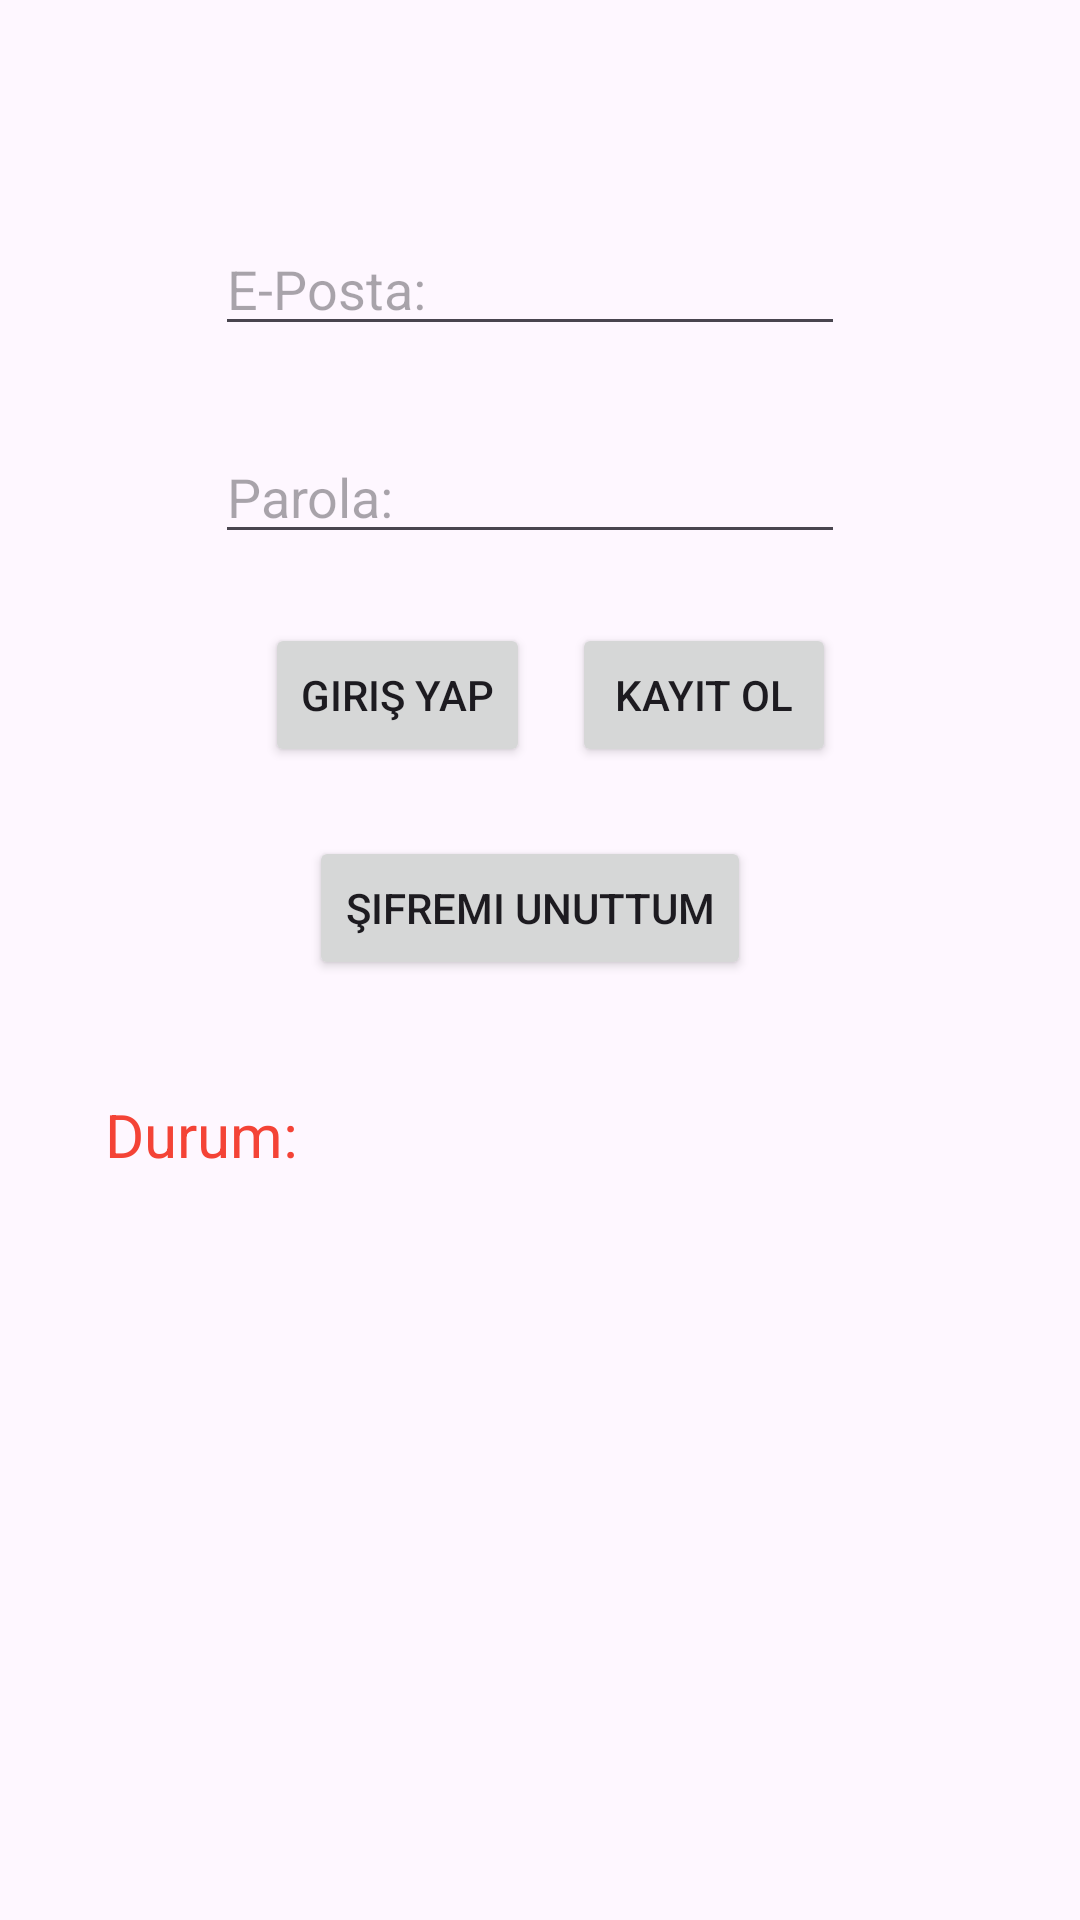

Produce the Android XML layout that renders to this screen, including the resource entries it uses.
<!-- AndroidManifest.xml: application theme Theme.SinavUygulamasi -->
<!-- res/layout/activity_giris.xml -->
<?xml version="1.0" encoding="utf-8"?>
<androidx.constraintlayout.widget.ConstraintLayout xmlns:android="http://schemas.android.com/apk/res/android"
    xmlns:app="http://schemas.android.com/apk/res-auto"
    xmlns:tools="http://schemas.android.com/tools"
    android:id="@+id/main"
    android:layout_width="match_parent"
    android:layout_height="match_parent"
    tools:context=".GirisActivity">

    <EditText
        android:id="@+id/editGirisTextPassword"
        android:layout_width="wrap_content"
        android:layout_height="wrap_content"
        android:layout_marginBottom="23dp"
        android:ems="10"
        android:hint="Parola:"
        android:inputType="textPassword"
        app:layout_constraintBottom_toTopOf="@+id/buttonKayitOl"
        app:layout_constraintEnd_toEndOf="@+id/buttonGiris"
        app:layout_constraintStart_toEndOf="@+id/buttonGiris"
        app:layout_constraintTop_toBottomOf="@+id/editGirisTextEmailAddress" />

    <EditText
        android:id="@+id/editGirisTextEmailAddress"
        android:layout_width="wrap_content"
        android:layout_height="wrap_content"
        android:layout_marginTop="74dp"
        android:layout_marginBottom="28dp"
        android:ems="10"
        android:hint="E-Posta:"
        android:inputType="textEmailAddress"
        app:layout_constraintBottom_toTopOf="@+id/editGirisTextPassword"
        app:layout_constraintStart_toStartOf="@+id/editGirisTextPassword"
        app:layout_constraintTop_toTopOf="parent" />

    <Button
        android:id="@+id/buttonGiris"
        android:layout_width="wrap_content"
        android:layout_height="wrap_content"
        android:layout_marginStart="7dp"
        android:layout_marginEnd="14dp"
        android:onClick="onClickGirisYap"
        android:text="Giriş Yap"
        app:layout_constraintBaseline_toBaselineOf="@+id/buttonKayitOl"
        app:layout_constraintEnd_toStartOf="@+id/buttonKayitOl"
        app:layout_constraintHorizontal_chainStyle="packed"
        app:layout_constraintStart_toStartOf="parent" />

    <Button
        android:id="@+id/buttonSifremiUnuttum"
        android:layout_width="wrap_content"
        android:layout_height="wrap_content"
        android:layout_marginBottom="38dp"
        android:onClick="onClickSifremiUnuttum"
        android:text="Şifremi Unuttum"
        app:layout_constraintBottom_toTopOf="@+id/textViewDurum"
        app:layout_constraintEnd_toEndOf="@+id/buttonGiris"
        app:layout_constraintStart_toEndOf="@+id/buttonGiris"
        app:layout_constraintTop_toBottomOf="@+id/buttonKayitOl" />

    <TextView
        android:id="@+id/textViewDurum"
        android:layout_width="0dp"
        android:layout_height="0dp"
        android:layout_marginStart="35dp"
        android:layout_marginEnd="35dp"
        android:layout_marginBottom="194dp"
        android:text="Durum:"
        android:textColor="#F44336"
        android:textSize="20sp"
        app:layout_constraintBottom_toBottomOf="parent"
        app:layout_constraintEnd_toEndOf="parent"
        app:layout_constraintStart_toStartOf="parent"
        app:layout_constraintTop_toBottomOf="@+id/buttonSifremiUnuttum" />

    <Button
        android:id="@+id/buttonKayitOl"
        android:layout_width="wrap_content"
        android:layout_height="wrap_content"
        android:layout_marginBottom="23dp"
        android:onClick="onClickKayitOl"
        android:text="Kayıt Ol"
        app:layout_constraintBottom_toTopOf="@+id/buttonSifremiUnuttum"
        app:layout_constraintEnd_toEndOf="parent"
        app:layout_constraintStart_toEndOf="@+id/buttonGiris"
        app:layout_constraintTop_toBottomOf="@+id/editGirisTextPassword" />
</androidx.constraintlayout.widget.ConstraintLayout>
<!-- resources referenced by this layout -->
<resources>
  <style name="Theme.SinavUygulamasi" parent="Base.Theme.SinavUygulamasi" />
  <style name="Base.Theme.SinavUygulamasi" parent="Theme.Material3.DayNight.NoActionBar">
          
          
      </style>
</resources>
